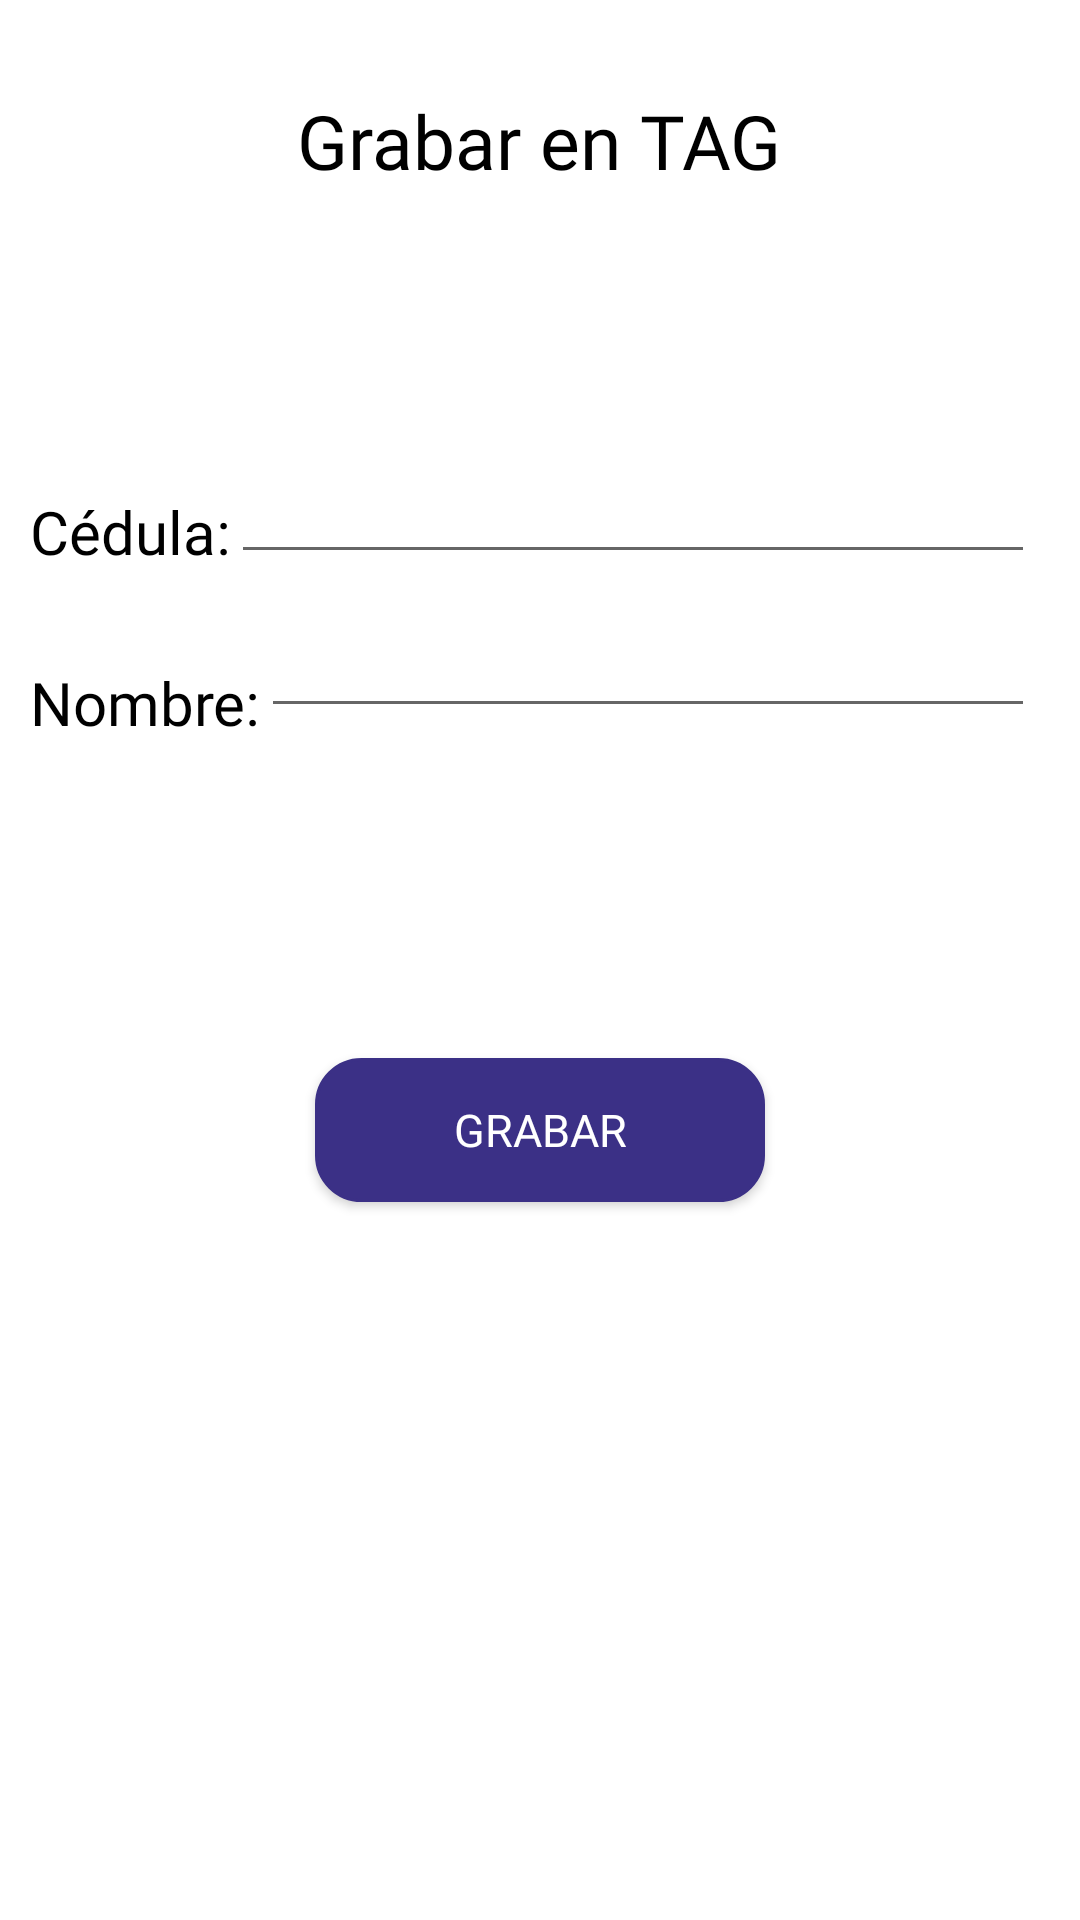

The Android layout XML behind this screen, and the referenced resources:
<!-- AndroidManifest.xml: application theme Theme.PF_DBosquez_KQui_JZimmermann -->
<!-- res/layout/activity_write_nfc.xml -->
<?xml version="1.0" encoding="utf-8"?>
<RelativeLayout xmlns:android="http://schemas.android.com/apk/res/android"
    xmlns:tools="http://schemas.android.com/tools"
    android:layout_width="match_parent"
    android:layout_height="match_parent">

    <TextView
        android:id="@+id/lblTitle"
        android:layout_width="wrap_content"
        android:layout_height="wrap_content"
        android:layout_centerHorizontal="true"
        android:layout_marginTop="30dp"
        android:layout_marginBottom="100dp"
        android:fontFamily="@font/opensansbold"
        android:text="Grabar en TAG"
        android:textColor="@color/black"
        android:textSize="25dp" />

    <TextView
        android:id="@+id/lblId"
        android:layout_width="wrap_content"
        android:layout_height="wrap_content"
        android:layout_below="@+id/lblTitle"
        android:layout_marginLeft="10dp"
        android:layout_marginBottom="30dp"
        android:fontFamily="@font/opensansbold"
        android:text="Cédula:"
        android:textSize="20dp"
        android:textColor="@color/black"/>

    <EditText
        android:id="@+id/tbId"
        android:layout_width="match_parent"
        android:layout_height="wrap_content"
        android:layout_marginTop="150dp"
        android:layout_marginRight="15dp"
        android:layout_toRightOf="@+id/lblId" />

    <TextView
        android:id="@+id/lblName"
        android:layout_width="wrap_content"
        android:layout_height="wrap_content"
        android:layout_below="@+id/lblId"
        android:layout_marginLeft="10dp"
        android:layout_marginBottom="30dp"
        android:fontFamily="@font/opensansbold"
        android:text="Nombre:"
        android:textSize="20dp"
        android:textColor="@color/black"/>

    <EditText
        android:id="@+id/tbName"
        android:layout_width="match_parent"
        android:layout_height="wrap_content"
        android:layout_marginTop="10dp"
        android:layout_marginRight="15dp"
        android:layout_toRightOf="@+id/lblName"
        android:layout_below="@+id/tbId"/>

    <androidx.appcompat.widget.AppCompatButton
        android:layout_width="150dp"
        android:layout_height="wrap_content"
        android:layout_below="@+id/lblName"
        android:layout_centerHorizontal="true"
        android:layout_marginTop="75dp"
        android:background="@drawable/btn_blue"
        android:fontFamily="@font/opensansbold"
        android:onClick="SaveTag"
        android:text="Grabar"
        android:textColor="@color/white"
        android:textSize="15dp" />


</RelativeLayout>
<!-- resources referenced by this layout -->
<resources>
  <color name="black">#FF000000</color>
  <color name="white">#FFFFFFFF</color>
  <!-- drawable btn_blue (drawable) -->
  <?xml version="1.0" encoding="utf-8"?>
  <shape xmlns:android="http://schemas.android.com/apk/res/android">
      android:padding="16dp"
      android:shape="rectangle">
      <stroke
          android:width="1dp"
          android:color="@color/blue"/>
      <corners android:radius="15dp"/>
      <solid android:color="@color/blue"/>
  </shape>
  <style name="Theme.PF_DBosquez_KQui_JZimmermann" parent="Theme.MaterialComponents.DayNight.DarkActionBar">
          
          <item name="colorPrimary">@color/purple_500</item>
          <item name="colorPrimaryVariant">@color/purple_700</item>
          <item name="colorOnPrimary">@color/white</item>
          
          <item name="colorSecondary">@color/teal_200</item>
          <item name="colorSecondaryVariant">@color/teal_700</item>
          <item name="colorOnSecondary">@color/black</item>
          
          <item name="android:statusBarColor" tools:targetApi="l">?attr/colorPrimaryVariant</item>
          
      </style>
  <color name="blue">#3B3086</color>
  <color name="purple_500">#FF6200EE</color>
  <color name="purple_700">#FF3700B3</color>
  <color name="teal_200">#FF03DAC5</color>
  <color name="teal_700">#FF018786</color>
</resources>
